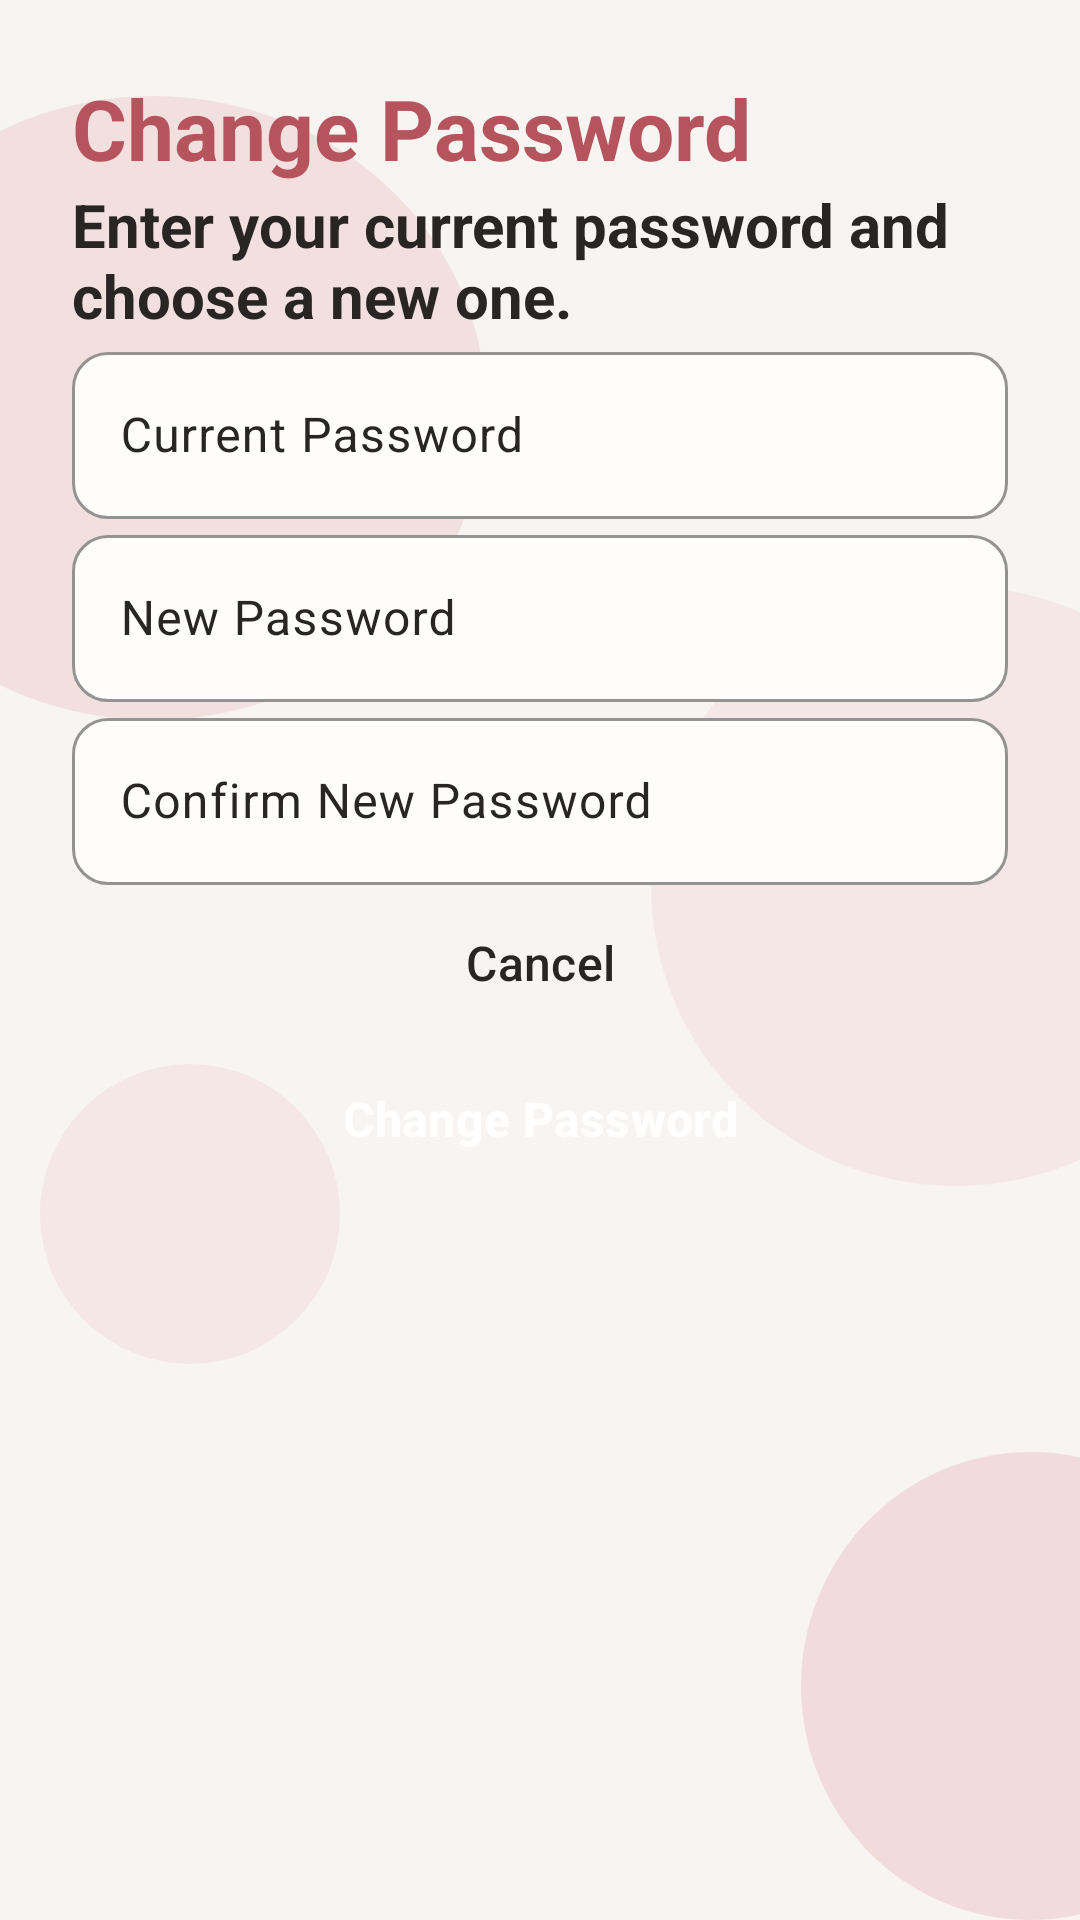

The Android layout XML behind this screen, and the referenced resources:
<!-- AndroidManifest.xml: application theme Theme.RecipeApp -->
<!-- res/layout/fragment_change_password.xml -->
<?xml version="1.0" encoding="utf-8"?>
<androidx.constraintlayout.widget.ConstraintLayout xmlns:android="http://schemas.android.com/apk/res/android"
    xmlns:app="http://schemas.android.com/apk/res-auto"
    xmlns:tools="http://schemas.android.com/tools"
    android:layout_width="match_parent"
    android:layout_height="match_parent"
    tools:context=".ui.auth.ChangePasswordFragment">

    <include layout="@layout/bg_circles_soft" />


    <ScrollView
        android:layout_width="0dp"
        android:layout_height="0dp"
        android:fillViewport="true"
        app:layout_constraintWidth_max="520dp"
        app:layout_constraintTop_toTopOf="parent"
        app:layout_constraintBottom_toBottomOf="parent"
        app:layout_constraintStart_toStartOf="parent"
        app:layout_constraintEnd_toEndOf="parent">

        <LinearLayout
            android:layout_width="match_parent"
            android:layout_height="wrap_content"
            android:orientation="vertical"
            android:paddingHorizontal="24dp"
            android:paddingVertical="24dp">

            <TextView
                android:id="@+id/tv_change_password_title"
                style="@style/AppTitle"
                android:layout_width="match_parent"
                android:layout_height="wrap_content"
                android:text="@string/change_password_title" />

            <TextView
                android:id="@+id/tv_change_password_subtitle"
                style="@style/AppSubtitle"
                android:layout_width="match_parent"
                android:layout_height="wrap_content"
                android:text="@string/change_password_subtitle" />

            <com.google.android.material.textfield.TextInputLayout
                android:id="@+id/til_change_password_current"
                style="@style/AppInput"
                android:layout_width="match_parent"
                android:layout_height="wrap_content"
                android:hint="@string/change_password_current">

                <com.google.android.material.textfield.TextInputEditText
                    android:id="@+id/et_change_password_current"
                    style="@style/AppEditText"
                    android:layout_width="match_parent"
                    android:layout_height="wrap_content"
                    android:inputType="textPassword" />

            </com.google.android.material.textfield.TextInputLayout>

            <com.google.android.material.textfield.TextInputLayout
                android:id="@+id/til_change_password_new"
                style="@style/AppInput"
                android:layout_width="match_parent"
                android:layout_height="wrap_content"
                android:hint="@string/change_password_new">

                <com.google.android.material.textfield.TextInputEditText
                    android:id="@+id/et_change_password_new"
                    style="@style/AppEditText"
                    android:layout_width="match_parent"
                    android:layout_height="wrap_content"
                    android:inputType="textPassword" />

            </com.google.android.material.textfield.TextInputLayout>

            <com.google.android.material.textfield.TextInputLayout
                android:id="@+id/til_change_password_confirm"
                style="@style/AppInput"
                android:layout_width="match_parent"
                android:layout_height="wrap_content"
                android:hint="@string/change_password_confirm">

                <com.google.android.material.textfield.TextInputEditText
                    android:id="@+id/et_change_password_confirm"
                    style="@style/AppEditText"
                    android:layout_width="match_parent"
                    android:layout_height="wrap_content"
                    android:inputType="textPassword" />

            </com.google.android.material.textfield.TextInputLayout>

            <TextView
                android:id="@+id/tv_change_password_error"
                style="@style/AppErrorText"
                android:layout_width="match_parent"
                android:layout_height="wrap_content"
                android:layout_marginTop="8dp"
                android:visibility="gone" />

            <Button
                android:id="@+id/btn_change_password_cancel"
                style="@style/SecondaryButton"
                android:layout_width="match_parent"
                android:layout_height="wrap_content"
                android:text="@string/change_password_cancel" />

            <Button
                android:id="@+id/btn_change_password_submit"
                style="@style/PrimaryButton"
                android:layout_width="match_parent"
                android:layout_height="wrap_content"
                android:text="@string/change_password_submit" />

        </LinearLayout>
    </ScrollView>

</androidx.constraintlayout.widget.ConstraintLayout>
<!-- res/layout/bg_circles_soft.xml (included above) -->
<?xml version="1.0" encoding="utf-8"?>
<merge xmlns:android="http://schemas.android.com/apk/res/android"
    xmlns:app="http://schemas.android.com/apk/res-auto">

    <View
        android:id="@+id/view_register_circle_1"
        android:layout_width="222dp"
        android:layout_height="208dp"
        android:alpha="0.25"
        android:background="@drawable/bg_circle"
        android:translationX="-60dp"
        app:layout_constraintBottom_toBottomOf="parent"
        app:layout_constraintEnd_toEndOf="parent"
        app:layout_constraintHorizontal_bias="0.0"
        app:layout_constraintStart_toStartOf="parent"
        app:layout_constraintTop_toTopOf="parent"
        app:layout_constraintVertical_bias="0.074" />

    <View
        android:id="@+id/view_register_circle_2"
        android:layout_width="203dp"
        android:layout_height="200dp"
        android:alpha="0.15"
        android:background="@drawable/bg_circle"
        android:translationX="60dp"
        app:layout_constraintBottom_toBottomOf="parent"
        app:layout_constraintEnd_toEndOf="parent"
        app:layout_constraintHorizontal_bias="1.0"
        app:layout_constraintStart_toStartOf="parent"
        app:layout_constraintTop_toTopOf="parent"
        app:layout_constraintVertical_bias="0.444" />

    <View
        android:id="@+id/view_register_circle_3"
        android:layout_width="153dp"
        android:layout_height="156dp"
        android:alpha="0.3"
        android:background="@drawable/bg_circle"
        android:translationX="60dp"
        app:layout_constraintBottom_toBottomOf="parent"
        app:layout_constraintEnd_toEndOf="parent"
        app:layout_constraintHorizontal_bias="1.0"
        app:layout_constraintStart_toStartOf="parent"
        app:layout_constraintTop_toTopOf="parent"
        app:layout_constraintVertical_bias="1.0" />

    <View
        android:id="@+id/view_register_circle_4"
        android:layout_width="100dp"
        android:layout_height="100dp"
        android:alpha="0.15"
        android:background="@drawable/bg_circle"
        android:translationX="0dp"
        app:layout_constraintBottom_toBottomOf="parent"
        app:layout_constraintEnd_toEndOf="parent"
        app:layout_constraintHorizontal_bias="0.051"
        app:layout_constraintStart_toStartOf="parent"
        app:layout_constraintTop_toTopOf="parent"
        app:layout_constraintVertical_bias="0.657" />
</merge>
<!-- resources referenced by this layout -->
<resources>
  <!-- drawable bg_circle (drawable) -->
  <?xml version="1.0" encoding="utf-8"?>
  <shape xmlns:android="http://schemas.android.com/apk/res/android"
      android:shape="oval">
  
      <solid android:color="@color/app_circle" />
  
  </shape>
  <string name="change_password_cancel">Cancel</string>
  <string name="change_password_confirm">Confirm New Password</string>
  <string name="change_password_current">Current Password</string>
  <string name="change_password_new">New Password</string>
  <string name="change_password_submit">Change Password</string>
  <string name="change_password_subtitle">Enter your current password and choose a new one.</string>
  <string name="change_password_title">Change Password</string>
  <style name="AppEditText">
          <item name="android:textColor">@color/app_text</item>
          <item name="android:textColorHint">@color/app_text</item>
          <item name="android:textSize">16sp</item>
      </style>
  <style name="AppErrorText" parent="AppTextSecondary">
          <item name="android:textColor">?attr/colorError</item>
      </style>
  <style name="AppInput" parent="Widget.Material3.TextInputLayout.OutlinedBox">
          <item name="boxBackgroundColor">@color/app_surface</item>
  
          
          <item name="boxStrokeColor">@color/app_primary</item>
          <item name="boxStrokeWidth">1dp</item>
          <item name="boxStrokeWidthFocused">2dp</item>
  
          
          <item name="hintTextColor">@color/app_text</item>
          <item name="android:textColorHint">@color/app_text</item>
  
          
          <item name="boxCornerRadiusTopStart">12dp</item>
          <item name="boxCornerRadiusTopEnd">12dp</item>
          <item name="boxCornerRadiusBottomStart">12dp</item>
          <item name="boxCornerRadiusBottomEnd">12dp</item>
  
      </style>
  <style name="AppSubtitle">
          <item name="android:textColor">@color/app_text</item>
          <item name="android:textSize">20sp</item>
          <item name="android:textStyle">bold</item>
      </style>
  <style name="AppTitle">
          <item name="android:textColor">@color/app_primary</item>
          <item name="android:textSize">28sp</item>
          <item name="android:textStyle">bold</item>
      </style>
  <style name="PrimaryButton" parent="Widget.Material3.Button">
          <item name="backgroundTint">@color/app_primary</item>
          <item name="android:textColor">@color/app_on_primary</item>
          <item name="android:textSize">16sp</item>
          <item name="android:textStyle">bold</item>
          <item name="android:textAllCaps">false</item>
          <item name="android:minHeight">52dp</item>
          <item name="cornerRadius">16dp</item>
      </style>
  <style name="SecondaryButton" parent="Widget.Material3.Button.OutlinedButton">
          <item name="backgroundTint">@color/app_surface</item>
          <item name="android:textColor">@color/app_text</item>
          <item name="android:textSize">16sp</item>
          <item name="android:textAllCaps">false</item>
          <item name="android:minHeight">52dp</item>
          <item name="cornerRadius">16dp</item>
          <item name="strokeColor">@color/app_primary</item>
          <item name="strokeWidth">2dp</item>
      </style>
  <style name="Theme.RecipeApp" parent="Base.Theme.RecipeApp" />
  <color name="app_circle">#E6A4A8</color>
  <color name="app_text">#292525</color>
  <style name="AppTextSecondary">
          <item name="android:textColor">@color/app_text_secondary</item>
          <item name="android:textSize">14sp</item>
          <item name="android:textStyle">normal</item>
      </style>
  <color name="app_surface">#FFFDFC</color>
  <color name="app_primary">#B6545E</color>
  <color name="app_on_primary">#FFFFFF</color>
  <color name="app_text_secondary">#6D6262</color>
  <color name="app_outline">#DCCBCB</color>
  <color name="app_background">#F7F4F2</color>
</resources>
